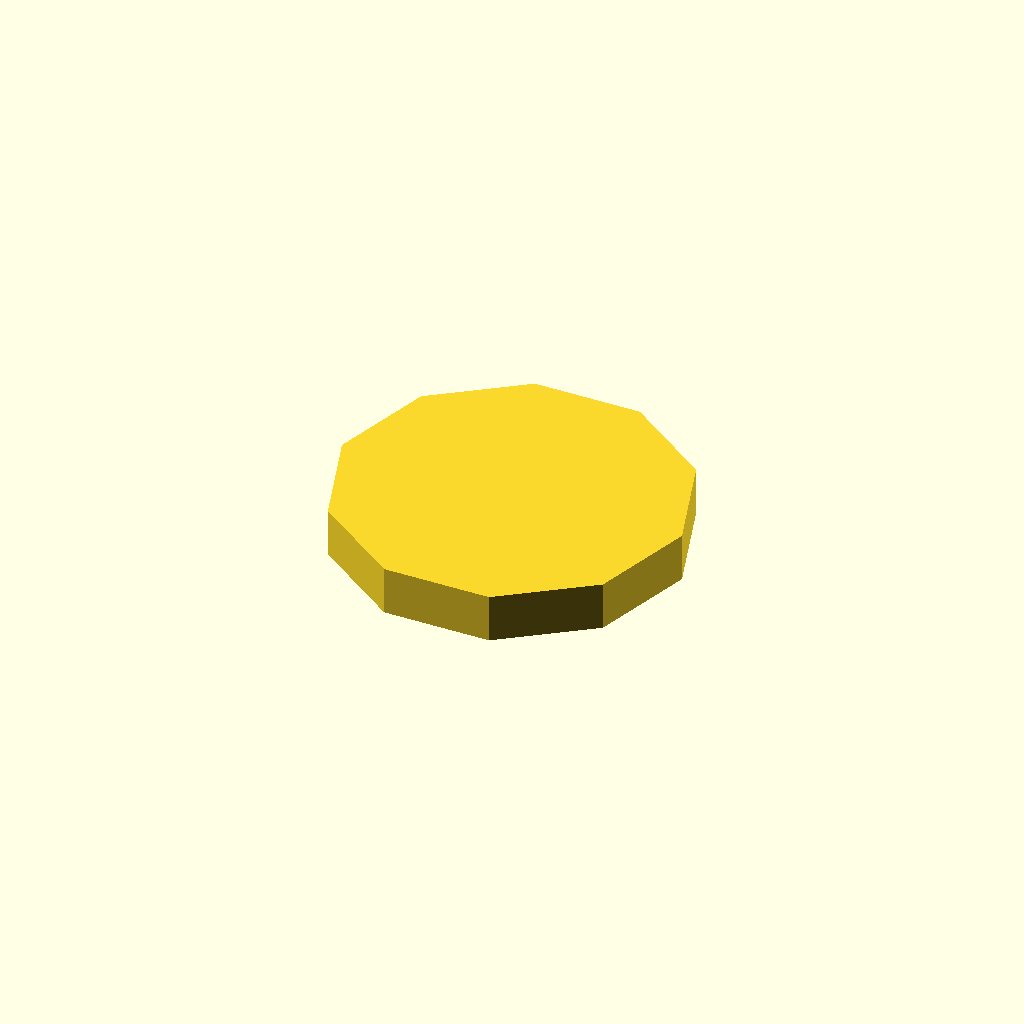
Cell 1 — every parameter at its default value.
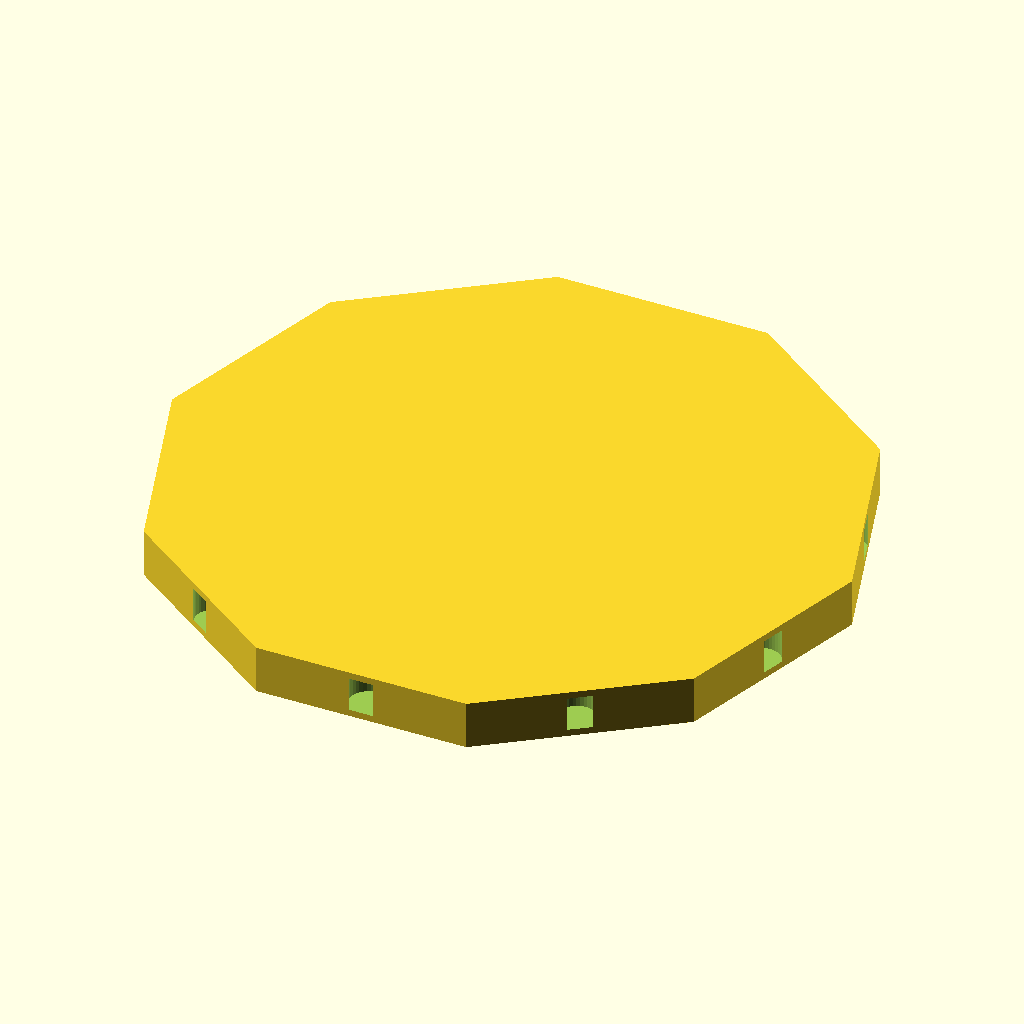
Cell 2: inch = 50.8 (everything else at default).
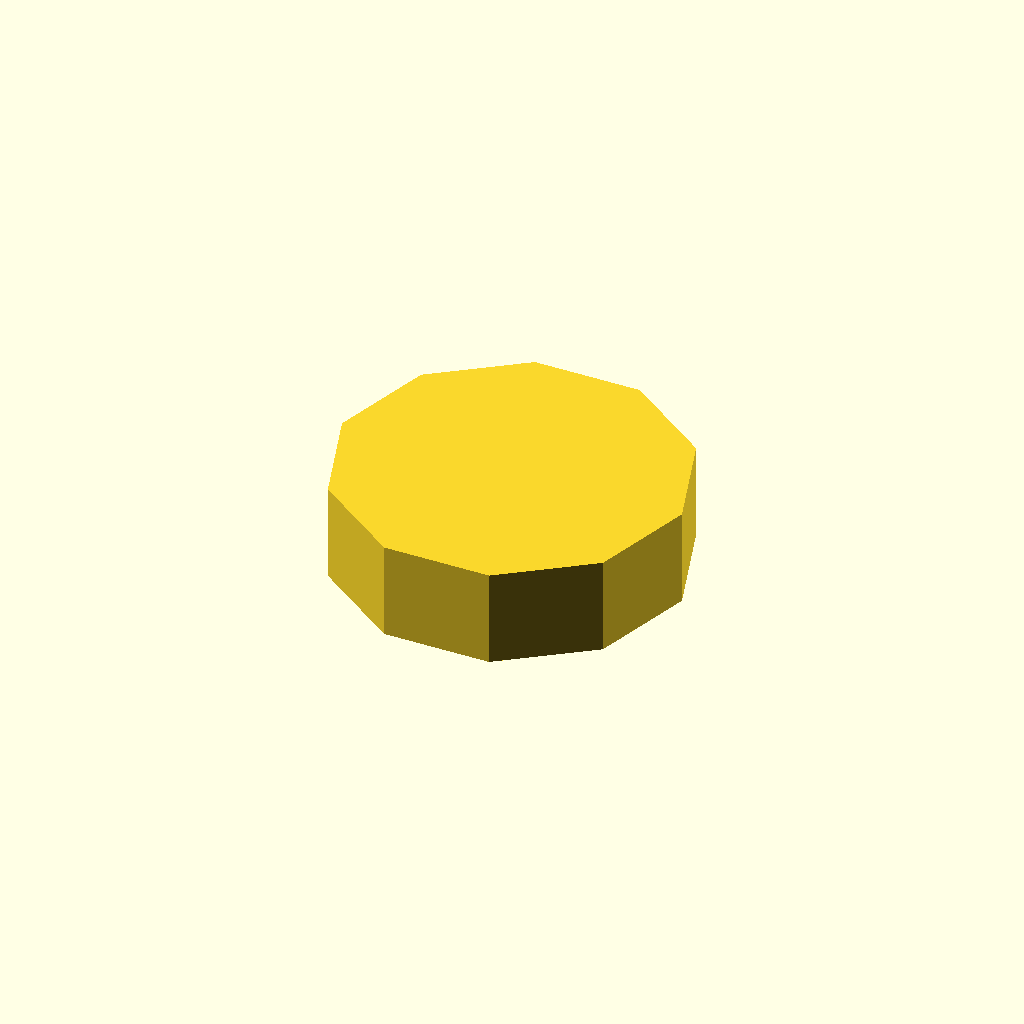
Cell 3: h = 10 (everything else at default).
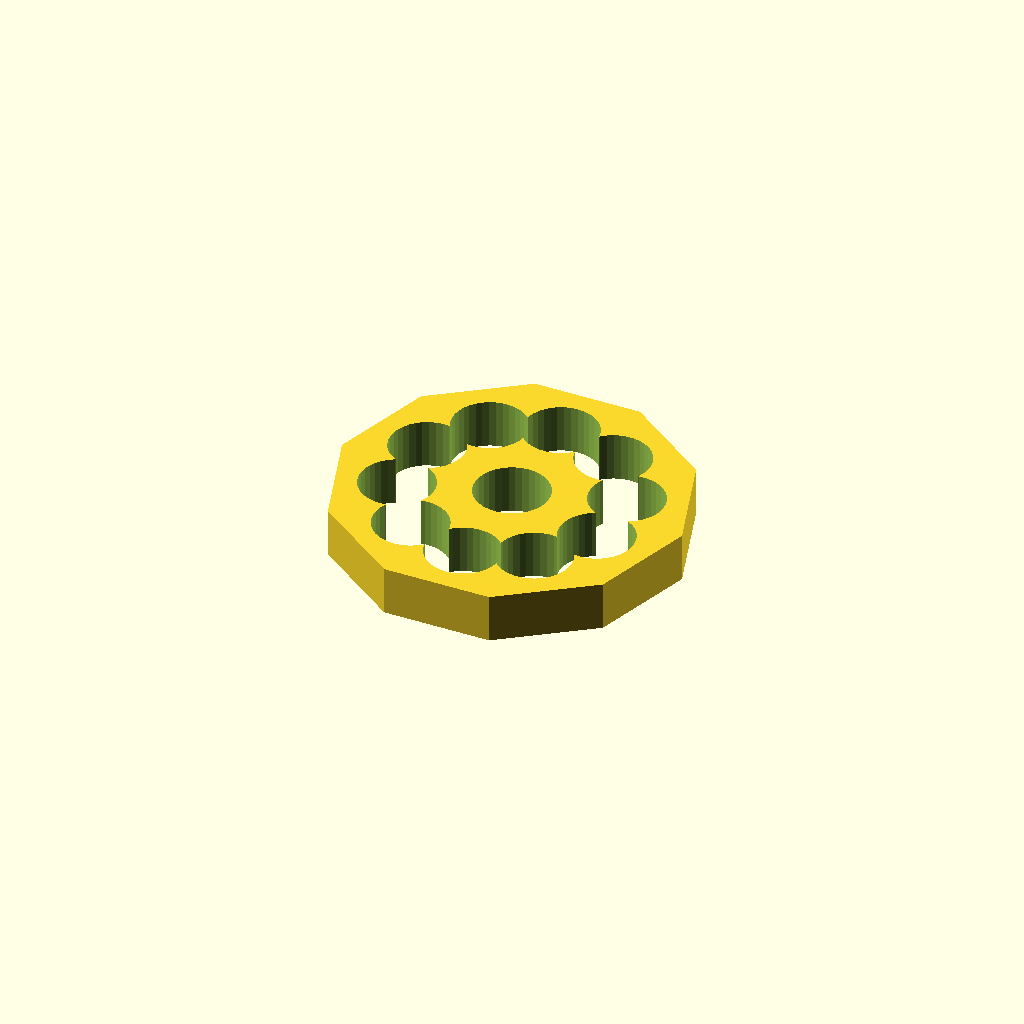
Cell 4: the same model with br = 3.4.
All cells are drawn from one camera (rotation 55°, 0°, 25°, orthographic, colour scheme Cornfield), so only the parameter changes between them.
Source of the model, counters/decagon.scad:

// decagon.scad

inch = 25.4;
h = 5; // height unit, 5mm
o2 = 0.2;
br = 1.7; // ball radius

r = inch * 0.7; // radius
echo("radius:", r);
echo("diameter:", 2 * r);
echo("side:", 2 * r * sin(360 / 10 / 2));

module balcyl(deeper=false) {

  hf = 2;
  h = br * hf + o2;

  cylinder(r=br + 2 * o2, h=h, center=true, $fn=36);
}

difference() {
  //%cylinder(h=h, r=r, center=true, $fn=10);
  cylinder(h=h, r=r, center=true, $fn=10);
  union() {
    balcyl();
    for(a = [ 360/20 : 360/10 : 360 ]) {
      //echo(a);
      rotate([ 0, 0, a ]) translate([ r - br * 2 - 0 * o2, 0, 0 ]) balcyl();
    }
  }
}
Parameter table extracted from the source (name, type, default, range or options):
inch: number, default 25.4
h: number, default 5
o2: number, default 0.2
br: number, default 1.7
